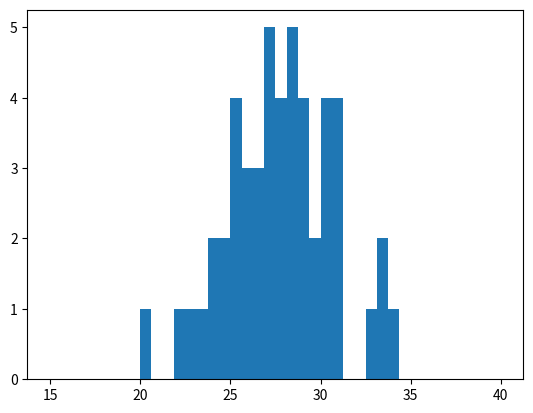
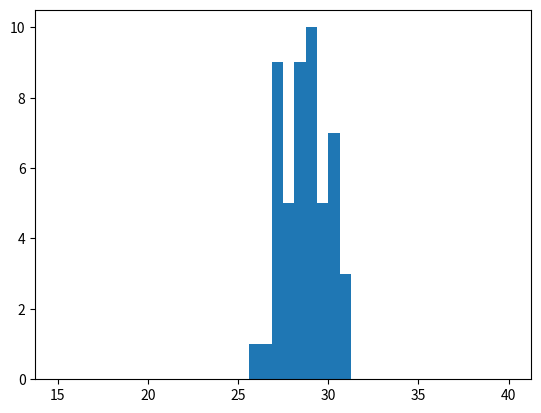
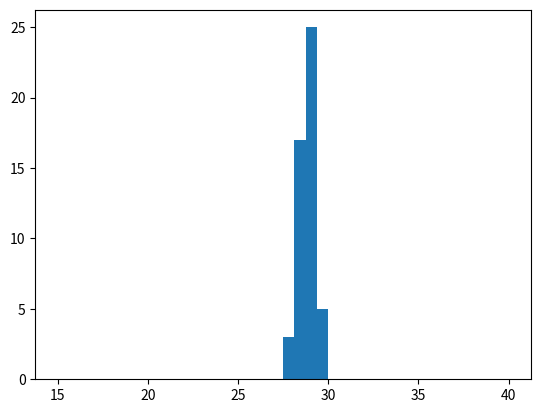

Write Python code to recreate these figures, in order.
# COMMENTS: This script calculates the mean and standard deviation of a list of numbers.
# The larger the number of uniform random draws 'N', the more the classified values are
# concentrated around the theoretical standard deviation and therefore the less the
# dispersion of the point estimates. The most favorable condition for having a good
# approximation of the theoretical standard deviation is to have the largest sample
# size (random draw).

import numpy as np
import matplotlib.pyplot as plt

for N in [20,100,1000]:
    sigma_xs = []
    for i in range(50):
        x = np.random.uniform (0, 100 , N)
        sigma_x = np.std(x)
        sigma_xs.append( sigma_x )
    plt.figure()
    plt.hist(sigma_xs,bins=40,range=[15,40])
    plt.show()